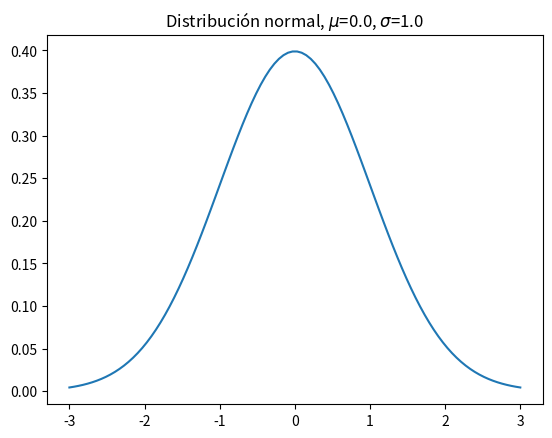

Reproduce this figure in Python.
import matplotlib.pyplot as plt
import numpy as np
import scipy.stats as stats
import math
import numpy as np

np.random.seed(3)

mu = 0.0
var = 1.0
sigma = math.sqrt(var)

x = np.linspace(mu - 3*sigma, mu + 3*sigma, 100)
plt.title(f"Distribución normal, $\mu$={mu}, $\sigma$={sigma}")
plt.plot(x, stats.norm.pdf(x, mu, sigma))
plt.show()


# N = 50
# x = np.random.normal(mu, sigma, N)
# y = np.random.normal(mu, sigma, N)
# plt.scatter(x, y, edgecolors='b')
# plt.show()


# lam_n = 30
# n_lambdas = 30
# lambdas = np.linspace(0, lam_n, n_lambdas)
# x = np.linspace(0, 1, 100)

# for lam in lambdas:
#     plt.plot(x, stats.expon.pdf(x, scale=1/lam))

# plt.title(f"Distribución exponencial, $\lambda$=0-{lam_n}, paso={lam_n/n_lambdas}")
# plt.show()


